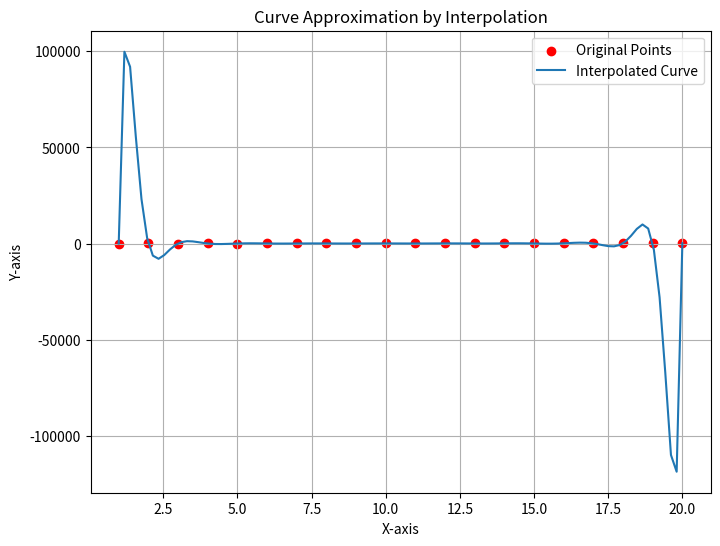

Recreate this plot in Python.
import matplotlib.pyplot as plt
import numpy as np

# Given points array
# Assuming points is a list of (x, y) coordinates
# Define a longer points array
# Define a longer points array with an aggressive and curvy pattern
# Define a longer points array with an aggressive and curvy pattern
points = [
    (1, 2), (2, 9), (3, 4), (4, 16), (5, 7),
    (6, 25), (7, 10), (8, 36), (9, 13), (10, 49),
    (11, 16), (12, 64), (13, 19), (14, 81), (15, 22),
    (16, 100), (17, 25), (18, 121), (19, 28), (20, 144)
    # Add more points as needed...
]




# Interpolation function using Lagrange polynomial
def lagrange_interpolation(points):
    def L(k, x):
        result = 1
        for j, p in enumerate(points):
            if j != k:
                result *= (x - points[j][0]) / (points[k][0] - points[j][0])
        return result

    def P(x):
        return sum(points[k][1] * L(k, x) for k in range(len(points)))

    return P

# Generate interpolated points
interpolated_points = []
if len(points) > 1:
    min_x = min(points, key=lambda p: p[0])[0]
    max_x = max(points, key=lambda p: p[0])[0]
    f = lagrange_interpolation(points)
    x_values = np.linspace(min_x, max_x, 100)
    interpolated_points = [(x, f(x)) for x in x_values]

# Plotting
plt.figure(figsize=(8, 6))
plt.scatter(*zip(*points), color='red', label='Original Points')
if interpolated_points:
    plt.plot(*zip(*interpolated_points), label='Interpolated Curve')
plt.xlabel('X-axis')
plt.ylabel('Y-axis')
plt.title('Curve Approximation by Interpolation')
plt.legend()
plt.grid(True)
plt.show()
